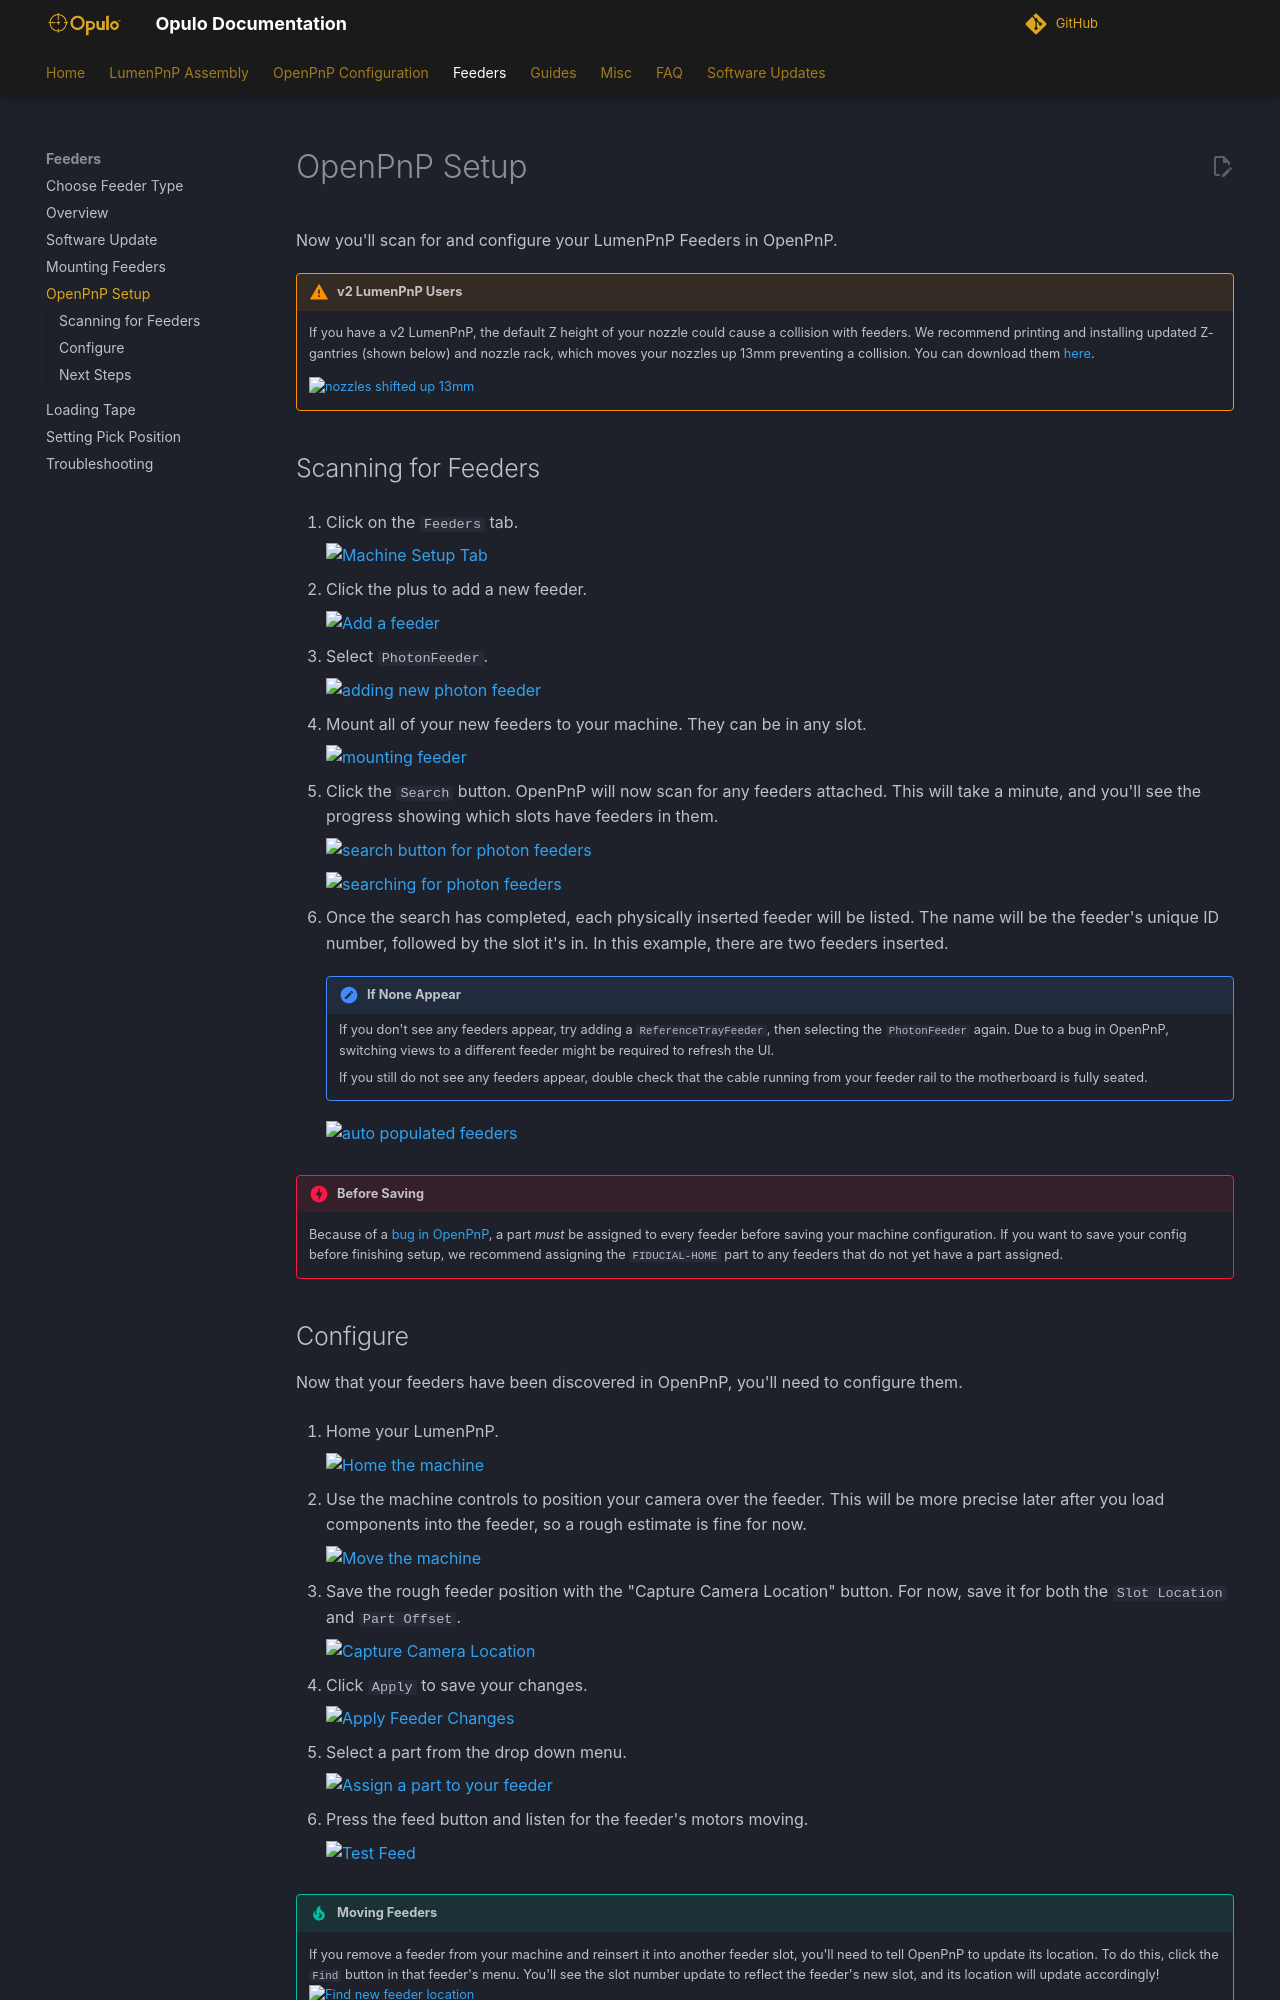

repository: opulo-inc/docs · page: feeders/5-openpnp-setup/feeder-openpnp-setup/index.html · generator: mkdocs

# OpenPnP Setup

Now you'll scan for and configure your LumenPnP Feeders in OpenPnP.

!!! warning "v2 LumenPnP Users"
      If you have a v2 LumenPnP, the default Z height of your nozzle could cause a collision with feeders. We recommend printing and installing updated Z-gantries (shown below) and nozzle rack, which moves your nozzles up 13mm preventing a collision. You can download them [here](https://github.com/opulo-inc/lumenpnp/releases/download/v3.0.4/LumenPnP-STLs-v3.0.4.zip).

      ![nozzles shifted up 13mm](img/nozzles-shifted.webp)

## Scanning for Feeders

1. Click on the `Feeders` tab.

      ![Machine Setup Tab](img/feeders-tab.webp)

1. Click the plus to add a new feeder.

      ![Add a feeder](img/add-feeder.webp)

2. Select `PhotonFeeder`.

      ![adding new photon feeder](img/add-photon-feeder.webp)

3. Mount all of your new feeders to your machine. They can be in any slot.

      ![mounting feeder](../4-mounting/img/mounting.webp)

4. Click the `Search` button. OpenPnP will now scan for any feeders attached. This will take a minute, and you'll see the progress showing which slots have feeders in them.

      ![search button for photon feeders](img/search-for-feeders.webp)

      ![searching for photon feeders](img/feeder-search-progress.webp)

5. Once the search has completed, each physically inserted feeder will be listed. The name will be the feeder's unique ID number, followed by the slot it's in. In this example, there are two feeders inserted.

    !!! note "If None Appear"
        If you don't see any feeders appear, try adding a `ReferenceTrayFeeder`, then selecting the `PhotonFeeder` again. Due to a bug in OpenPnP, switching views to a different feeder might be required to refresh the UI.

        If you still do not see any feeders appear, double check that the cable running from your feeder rail to the motherboard is fully seated.

      ![auto populated feeders](img/identified-feeders.webp)

!!! danger "Before Saving"
      Because of a [bug in OpenPnP](https://github.com/openpnp/openpnp/issues/1557), a part *must* be assigned to every feeder before saving your machine configuration. If you want to save your config before finishing setup, we recommend assigning the `FIDUCIAL-HOME` part to any feeders that do not yet have a part assigned.
